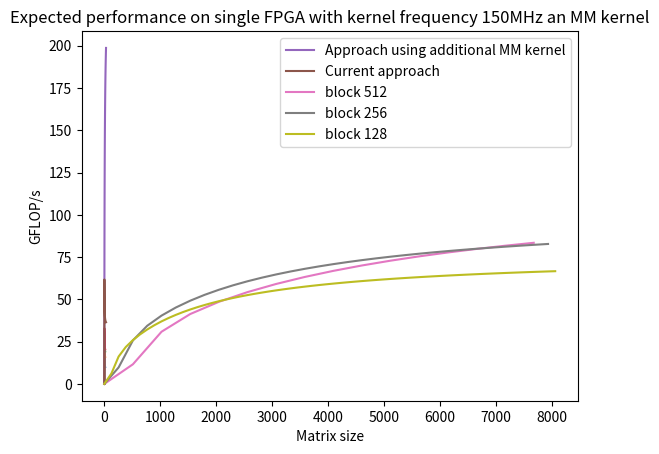

The script that saved this image:
# runtime of the lu block in seconds
def lu_block(bsize, sbsize, f_kernel, f_channel=156e6, f_mem=300e6):
    t_total = 0
    #load block from global memory to local memory buffer
    t_total += (bsize * bsize / sbsize) / min(f_mem, f_kernel)
    # total time needed for updating LU sub-blocks plus latency of non-pipelined logic
    t_total += (bsize * (sbsize + 100)) / f_kernel
    # total time needed to update all sub-blocks
    t_total += ((bsize - sbsize) * (bsize / sbsize) * bsize / sbsize / 2)/ f_kernel
    # total time needed to send rows and columns to network kernel
    t_total += (bsize * sbsize / 2) / min(f_kernel, f_channel)
    #store block from local memory to global memory
    t_total += (bsize * bsize / sbsize) / min(f_mem, f_kernel)
    return t_total


# runtime for top, left block update in seconds
def topleft_block(bsize, sbsize, f_kernel, f_channel=156e6, f_mem=300e6):
    t_total = 0
    #load block from global memory to local memory buffer
    t_total += (bsize * bsize / sbsize) / min(f_mem, f_kernel)
    # receive row from extern. Will be external channel bound in worst case and has a high latency because of the global memory access
    t_total += (bsize * (bsize/sbsize + 240)) / min(f_kernel, f_channel, f_mem)
    # total time needed to update all sub-blocks
    t_total += (bsize * (bsize / sbsize) * bsize / sbsize / 2)/ f_kernel
    #store block from local memory to global memory
    t_total += (bsize * bsize / sbsize) / min(f_mem, f_kernel)
    return t_total

# runtime for inner block update in seconds
def inner_block(bsize, sbsize, f_kernel, f_channel=156e6, f_mem=300e6):
    t_total = 0
    #load block from global memory to local memory buffer
    t_total += (bsize * bsize / sbsize) / min(f_mem, f_kernel)
    # receive row from extern. Will be external channel bound in worst case and has a high latency because of the global memory access
    t_total += (bsize * (bsize/sbsize + 240)) / min(f_kernel, f_channel, f_mem)
    # total time needed to update all sub-blocks
    t_total += (bsize * (bsize / sbsize) * bsize / sbsize)/ f_kernel
    #store block from local memory to global memory
    t_total += (bsize * bsize / sbsize) / min(f_mem, f_kernel)
    return t_total

# runtime of the whole calculation for a matrix with multiple blocks in seconds
def combined_single_fpga(size_in_blocks, f_kernel, bsize = 1024, f_mem=300e6):
    t_total = 0
    # for every block row
    for brow in range(1,size_in_blocks):
        # inner block update is bottleneck, everything else is pipelined, so just cound inner block time
        t_total += (brow ** 2) * inner_block(bsize, 8, f_kernel, f_mem, f_mem)
        # moreover, we have the first iteration of the LU update for every block row
        #load block from global memory for LU is neglected because it is represented by the first execution of the inner update
        # time needed to update all sub-blocks of the lu block for the first iteration
        t_total += ((bsize / 8) ** 2)/ f_kernel
    # at the end we need to do an additional lu block
    t_total += lu_block(bsize,8,f_kernel, f_mem, f_mem)
    return t_total

def gflops_single_fpga(size_in_blocks, f_kernel, bsize):
    return (2*(size_in_blocks * bsize)**3/3)/combined_single_fpga(size_in_blocks, f_kernel, bsize) * 1.0e-9

gflops_single_fpga(8,150e6, 1024)

import matplotlib.pyplot as plt

for y in range(7,11):
    plt.plot(list(range(16)), [gflops_single_fpga(x, 150e6, 2 ** y) for x in range(16)])

# runtime for an additional inner update which uses matrix multiplication
def inner_block_mm(bsize, sbsize, f_kernel, f_mem=300e6):
    t_total = 0
    #we need to load three blocks from global memory now
    #because of memory interlaving this may happen simulataneously
    t_total +=  (bsize * bsize / sbsize) / min(f_mem, f_kernel)
    # total time needed to update all sub-blocks
    t_total += ((bsize / sbsize) ** 3)/ f_kernel
    # we still only need to store a single block
    t_total += (bsize * bsize / sbsize) / min(f_mem, f_kernel)
    return t_total

# runtime of the whole calculation for a matrix with multiple blocks in seconds using also the additional inner update block
def combined_single_fpga_mm(size_in_blocks, f_kernel, bsize = 1024, f_mem=300e6):
    t_total = 0
    # for every block row
    for brow in range(1,size_in_blocks):
        # inner block update is bottleneck, everything else is pipelined, so just count inner block time
        # we execute the old inner block update only for the diagonal blocks
        t_total += brow * inner_block(bsize, 8, f_kernel, f_mem, f_mem)
        # all other blocks will be updated with the faster version
        t_total += ((brow - 1) * brow) * inner_block_mm(bsize, 8, f_kernel, f_mem)
        # moreover, we have the first iteration of the LU update for every block row
        #load block from global memory for LU is neglected because it is represented by the first execution of the inner update
        # time needed to update all sub-blocks of the lu block for the first iteration
        t_total += ((bsize / 8) ** 2)/ f_kernel
    # at the end we need to do an additional lu block
    t_total += lu_block(bsize,8,f_kernel, f_mem, f_mem)
    return t_total

def gflops_single_fpga_mm(size_in_blocks, f_kernel, bsize):
    return (2*(size_in_blocks * bsize)**3/3)/combined_single_fpga_mm(size_in_blocks, f_kernel, bsize) * 1.0e-9

import matplotlib.pyplot as plt

plt.title("Expected performance on single FPGA with kernel frequency 150MHz and block size 512")
plt.ylabel("GFLOP/s")
plt.xlabel("Matrix size")
plt.plot([ x  for x in range(0,32)], [gflops_single_fpga_mm(x, 300e6, 512) for x in range(0,32)], label="Approach using additional MM kernel")
plt.plot([ x  for x in range(0,32)], [gflops_single_fpga(x, 300e6, 512) for x in range(0,32)], label= "Current approach")
plt.legend()

import matplotlib.pyplot as plt

plt.title("Expected performance on single FPGA with kernel frequency 150MHz an MM kernel")
plt.ylabel("GFLOP/s")
plt.xlabel("Matrix size")
plt.plot([ x * 512 for x in range(0,16)], [gflops_single_fpga_mm(x, 150e6, 512) for x in range(0,16)], label="block 512")
plt.plot([ x * 256 for x in range(0,32)], [gflops_single_fpga_mm(x, 150e6, 256) for x in range(0,32)], label= "block 256")
plt.plot([ x * 128 for x in range(0,64)], [gflops_single_fpga_mm(x, 150e6, 128) for x in range(0,64)], label= "block 128")
plt.legend()

gflops_single_fpga_mm(16, 219.45e6, 512)

import math

# runtime of the whole calculation for a matrix with multiple blocks in seconds using also the additional inner update block which can be replicated
def combined_single_fpga_mm_multi(size_in_blocks, f_kernel, bsize = 1024,  mm_blocks=1, f_mem=300e6):
    t_total = 0
    # for every block row
    for brow in range(1,size_in_blocks):
        # inner block update is bottleneck, everything else is pipelined, so just count inner block time
        # we execute the old inner block update only for the diagonal blocks
        t_total += brow * inner_block(bsize, 8, f_kernel, f_mem, f_mem)
        # all other blocks will be updated with the faster version
        t_total += math.ceil(((brow - 1) * brow) / mm_blocks) * inner_block_mm(bsize, 8, f_kernel, f_mem)
        # moreover, we have the first iteration of the LU update for every block row
        #load block from global memory for LU is neglected because it is represented by the first execution of the inner update
        # time needed to update all sub-blocks of the lu block for the first iteration
        t_total += ((bsize / 8) ** 2)/ f_kernel
    # at the end we need to do an additional lu block
    t_total += lu_block(bsize,8,f_kernel, f_mem, f_mem)
    return t_total

def gflops_single_fpga_mm_multi(size_in_blocks, f_kernel, bsize, mm_blocks):
    return (2*(size_in_blocks * bsize)**3/3)/combined_single_fpga_mm_multi(size_in_blocks, f_kernel, bsize, mm_blocks) * 1.0e-9

print(gflops_single_fpga_mm_multi(32, 219.45e6, 512,3))
print(gflops_single_fpga_mm_multi(32, 219.45e6, 256,5))

